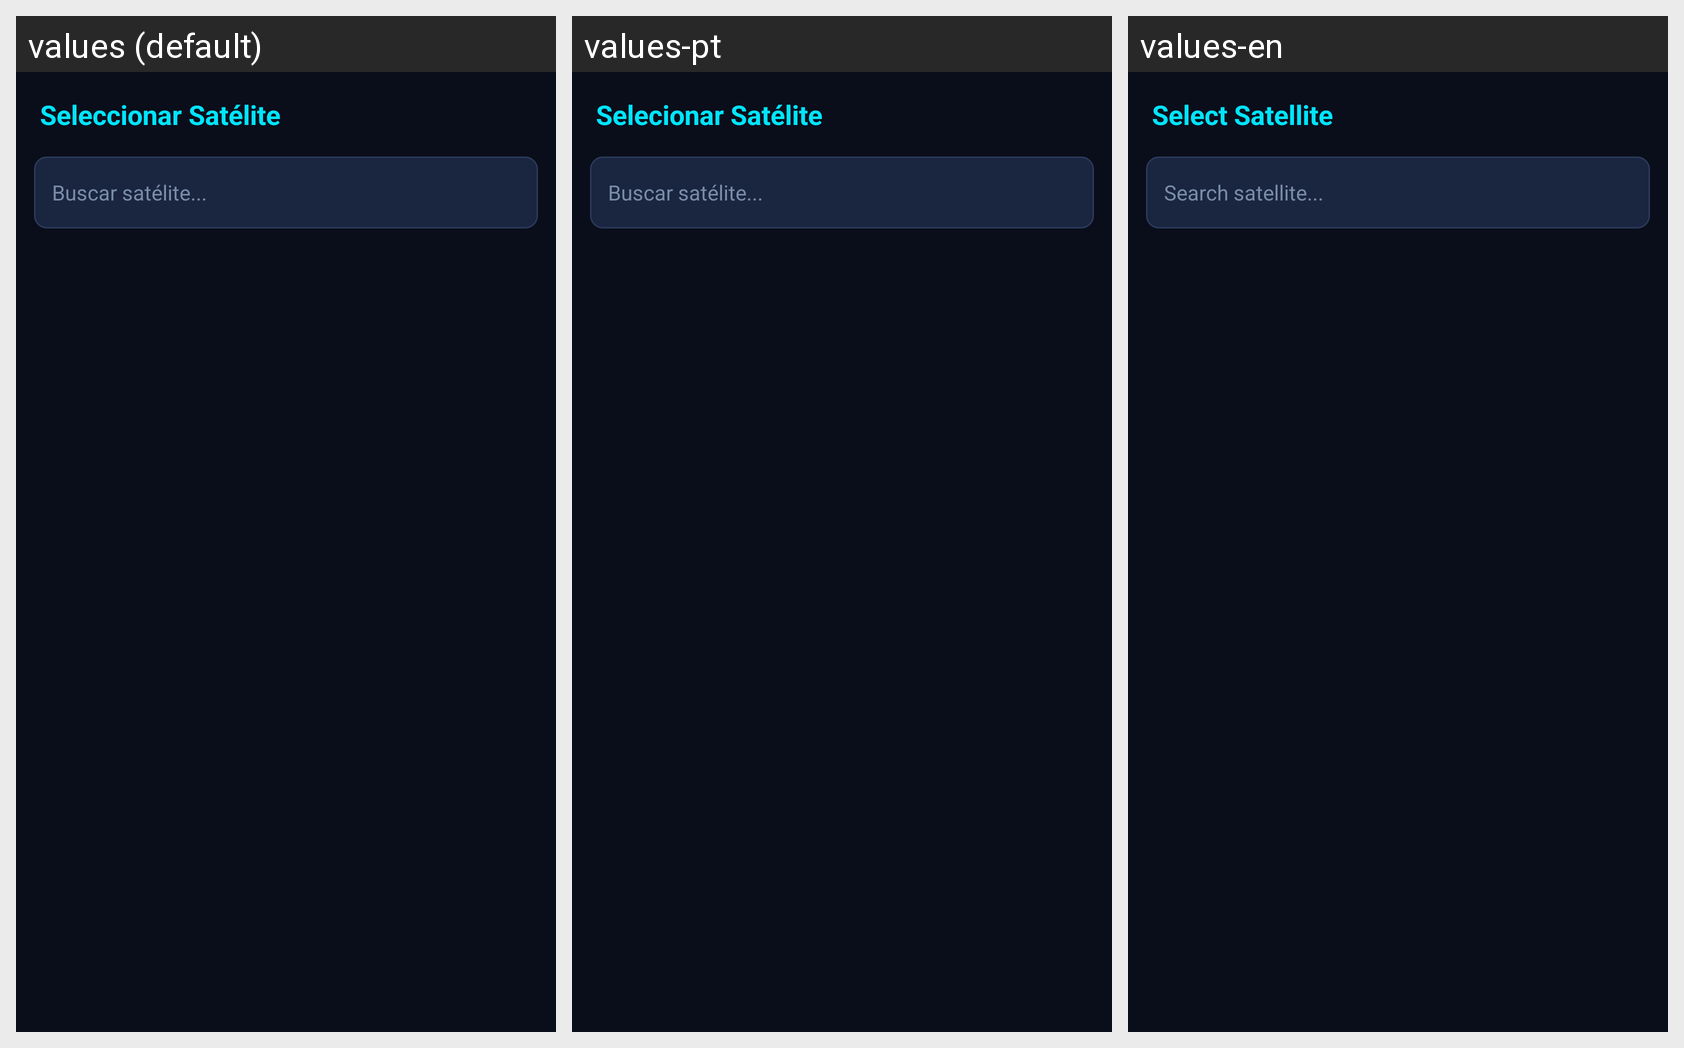

The Android screen above is rendered under several locales of the same app. Produce the string resources it draws, with the default and per-locale values.
Android screen res/layout/dialog_satellite_picker.xml rendered under 3 locales, left to right: values (default), values-pt, values-en. Device: Nexus 5 (rendered at 1080×1920; each locale shown at half size, 540×960, under a caption strip naming it); theme Theme.SynapseAR.
Strings drawn on this screen, with the default value and each locale's value (text and hints the layout hard-codes, and strings that could not be matched under every locale, appear in the picture but are not listed):

sat_picker_title
  values: Seleccionar Satélite
  values-pt: Selecionar Satélite
  values-en: Select Satellite

sat_search_hint
  values: Buscar satélite...
  values-pt: Buscar satélite...
  values-en: Search satellite...
